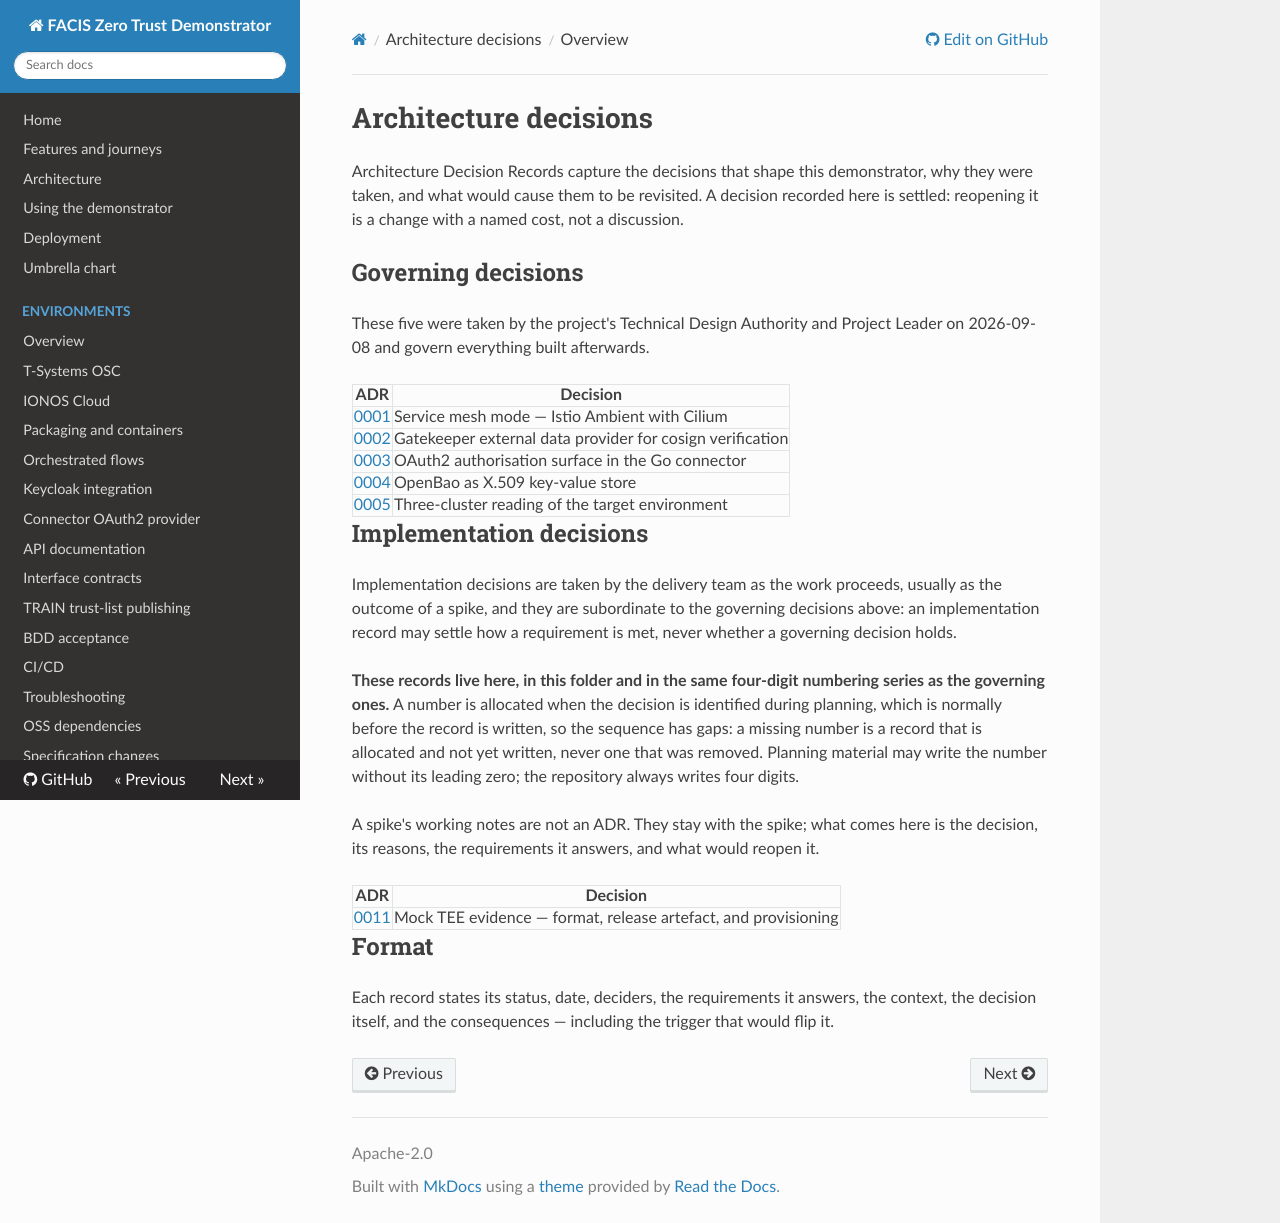

repository: amirhossainkarimzade/zero · page: adr/index.html · generator: mkdocs

# Architecture decisions

Architecture Decision Records capture the decisions that shape this demonstrator, why they were
taken, and what would cause them to be revisited. A decision recorded here is settled: reopening it
is a change with a named cost, not a discussion.

## Governing decisions

These five were taken by the project's Technical Design Authority and Project Leader on
2026-09-08 and govern everything built afterwards.

| ADR | Decision |
|---|---|
| [0001](0001-service-mesh-mode-istio-ambient-with-cilium.md) | Service mesh mode — Istio Ambient with Cilium |
| [0002](0002-gatekeeper-external-data-provider-for-cosign-verification.md) | Gatekeeper external data provider for cosign verification |
| [0003](0003-oauth2-authorisation-surface-in-the-go-connector.md) | OAuth2 authorisation surface in the Go connector |
| [0004](0004-openbao-as-x509-key-value-store.md) | OpenBao as X.509 key-value store |
| [0005](0005-three-cluster-reading-of-the-target-environment.md) | Three-cluster reading of the target environment |

## Implementation decisions

Implementation decisions are taken by the delivery team as the work proceeds, usually as the outcome
of a spike, and they are subordinate to the governing decisions above: an implementation record may
settle how a requirement is met, never whether a governing decision holds.

**These records live here, in this folder and in the same four-digit numbering series as the
governing ones.** A number is allocated when the decision is identified during planning, which is
normally before the record is written, so the sequence has gaps: a missing number is a record that is
allocated and not yet written, never one that was removed. Planning material may write the number
without its leading zero; the repository always writes four digits.

A spike's working notes are not an ADR. They stay with the spike; what comes here is the decision,
its reasons, the requirements it answers, and what would reopen it.

| ADR | Decision |
|---|---|
| [0011](0011-mock-tee-evidence-format-and-provisioning.md) | Mock TEE evidence — format, release artefact, and provisioning |

## Format

Each record states its status, date, deciders, the requirements it answers, the context, the
decision itself, and the consequences — including the trigger that would flip it.
